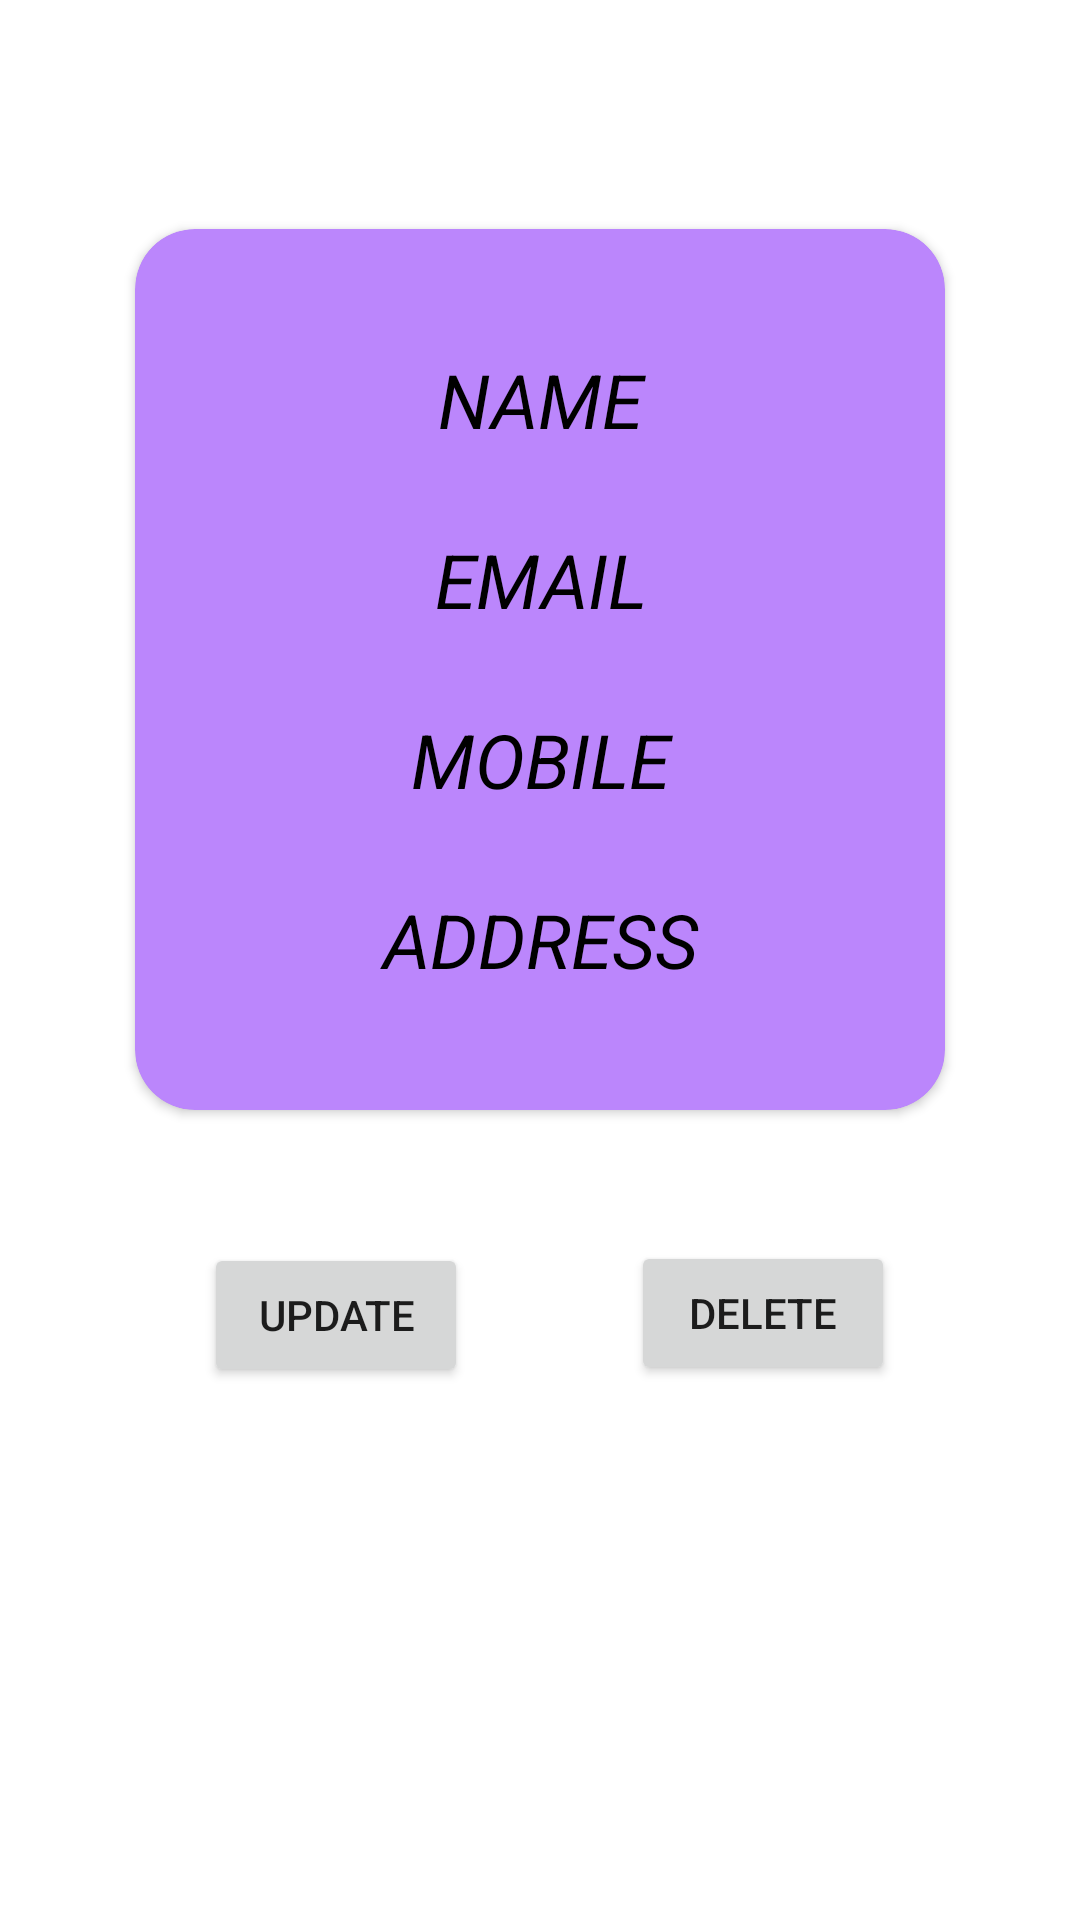

Android layout source for this screen:
<!-- AndroidManifest.xml: application theme Theme.SqlOPusingServer -->
<!-- res/layout/activity_view_data.xml -->
<?xml version="1.0" encoding="utf-8"?>
<androidx.constraintlayout.widget.ConstraintLayout xmlns:android="http://schemas.android.com/apk/res/android"
    xmlns:app="http://schemas.android.com/apk/res-auto"
    xmlns:tools="http://schemas.android.com/tools"
    android:layout_width="match_parent"
    android:layout_height="match_parent"
    tools:context=".ViewData">

    <androidx.cardview.widget.CardView
        android:id="@+id/cardView"
        android:layout_width="match_parent"
        android:layout_height="wrap_content"
        android:layout_marginStart="45dp"
        android:layout_marginLeft="45dp"
        android:layout_marginEnd="45dp"
        android:layout_marginRight="45dp"
        app:cardBackgroundColor="@color/purple_200"
        app:cardCornerRadius="20dp"
        app:layout_constraintBottom_toBottomOf="parent"
        app:layout_constraintEnd_toEndOf="parent"
        app:layout_constraintStart_toStartOf="parent"
        app:layout_constraintTop_toTopOf="parent"
        app:layout_constraintVertical_bias="0.22000003">

        <TextView
            android:id="@+id/viewname"
            android:layout_width="match_parent"
            android:layout_height="wrap_content"
            android:layout_marginTop="40dp"
            android:gravity="center_horizontal"
            android:text="NAME"
            android:textColor="@color/black"
            android:textSize="25sp"
            android:textStyle="italic" />

        <TextView
            android:id="@+id/viewemail"
            android:layout_width="match_parent"
            android:layout_height="wrap_content"
            android:layout_marginTop="100dp"
            android:gravity="center_horizontal"
            android:text="EMAIL"
            android:textColor="@color/black"
            android:textSize="25sp"
            android:textStyle="italic" />

        <TextView
            android:id="@+id/viewmob"
            android:layout_width="match_parent"
            android:layout_height="wrap_content"
            android:layout_marginTop="160dp"
            android:gravity="center_horizontal"
            android:text="MOBILE"
            android:textColor="@color/black"
            android:textSize="25sp"
            android:textStyle="italic" />

        <TextView
            android:id="@+id/viewadd"
            android:layout_width="match_parent"
            android:layout_height="wrap_content"
            android:layout_marginTop="220dp"
            android:layout_marginBottom="40dp"
            android:gravity="center_horizontal"
            android:text="ADDRESS"
            android:textColor="@color/black"
            android:textSize="25sp"
            android:textStyle="italic" />
    </androidx.cardview.widget.CardView>



    <Button
        android:id="@+id/btndel"
        android:layout_width="wrap_content"
        android:layout_height="wrap_content"
        android:text="DELETE"
        app:layout_constraintBottom_toBottomOf="parent"
        app:layout_constraintEnd_toEndOf="parent"
        app:layout_constraintHorizontal_bias="0.469"
        app:layout_constraintStart_toEndOf="@+id/btnup"
        app:layout_constraintTop_toBottomOf="@+id/cardView"
        app:layout_constraintVertical_bias="0.197" />

    <Button
        android:id="@+id/btnup"
        android:layout_width="wrap_content"
        android:layout_height="wrap_content"
        android:text="UPDATE"
        app:layout_constraintBottom_toBottomOf="parent"
        app:layout_constraintEnd_toEndOf="parent"
        app:layout_constraintHorizontal_bias="0.25"
        app:layout_constraintStart_toStartOf="parent"
        app:layout_constraintTop_toBottomOf="@+id/cardView"
        app:layout_constraintVertical_bias="0.19999999" />
</androidx.constraintlayout.widget.ConstraintLayout>
<!-- resources referenced by this layout -->
<resources>
  <style name="Theme.SqlOPusingServer" parent="Theme.MaterialComponents.DayNight.NoActionBar">
          
          <item name="colorPrimary">#4D0EBC</item>
          <item name="colorPrimaryVariant">#4D0EBC</item>
          <item name="colorOnPrimary">@color/white</item>
          
          <item name="colorSecondary">@color/teal_200</item>
          <item name="colorSecondaryVariant">@color/teal_200</item>
          <item name="colorOnSecondary">@color/black</item>
          
          <item name="android:statusBarColor" tools:targetApi="l">?attr/colorPrimaryVariant</item>
          
      </style>
  <!-- not gathered from this repository: default colours our renderer supplied (Android Studio template values) -->
  <color name="purple_200">#FFBB86FC</color>
  <color name="teal_200">#FF03DAC5</color>
  <color name="black">#FF000000</color>
  <color name="white">#FFFFFFFF</color>
</resources>
